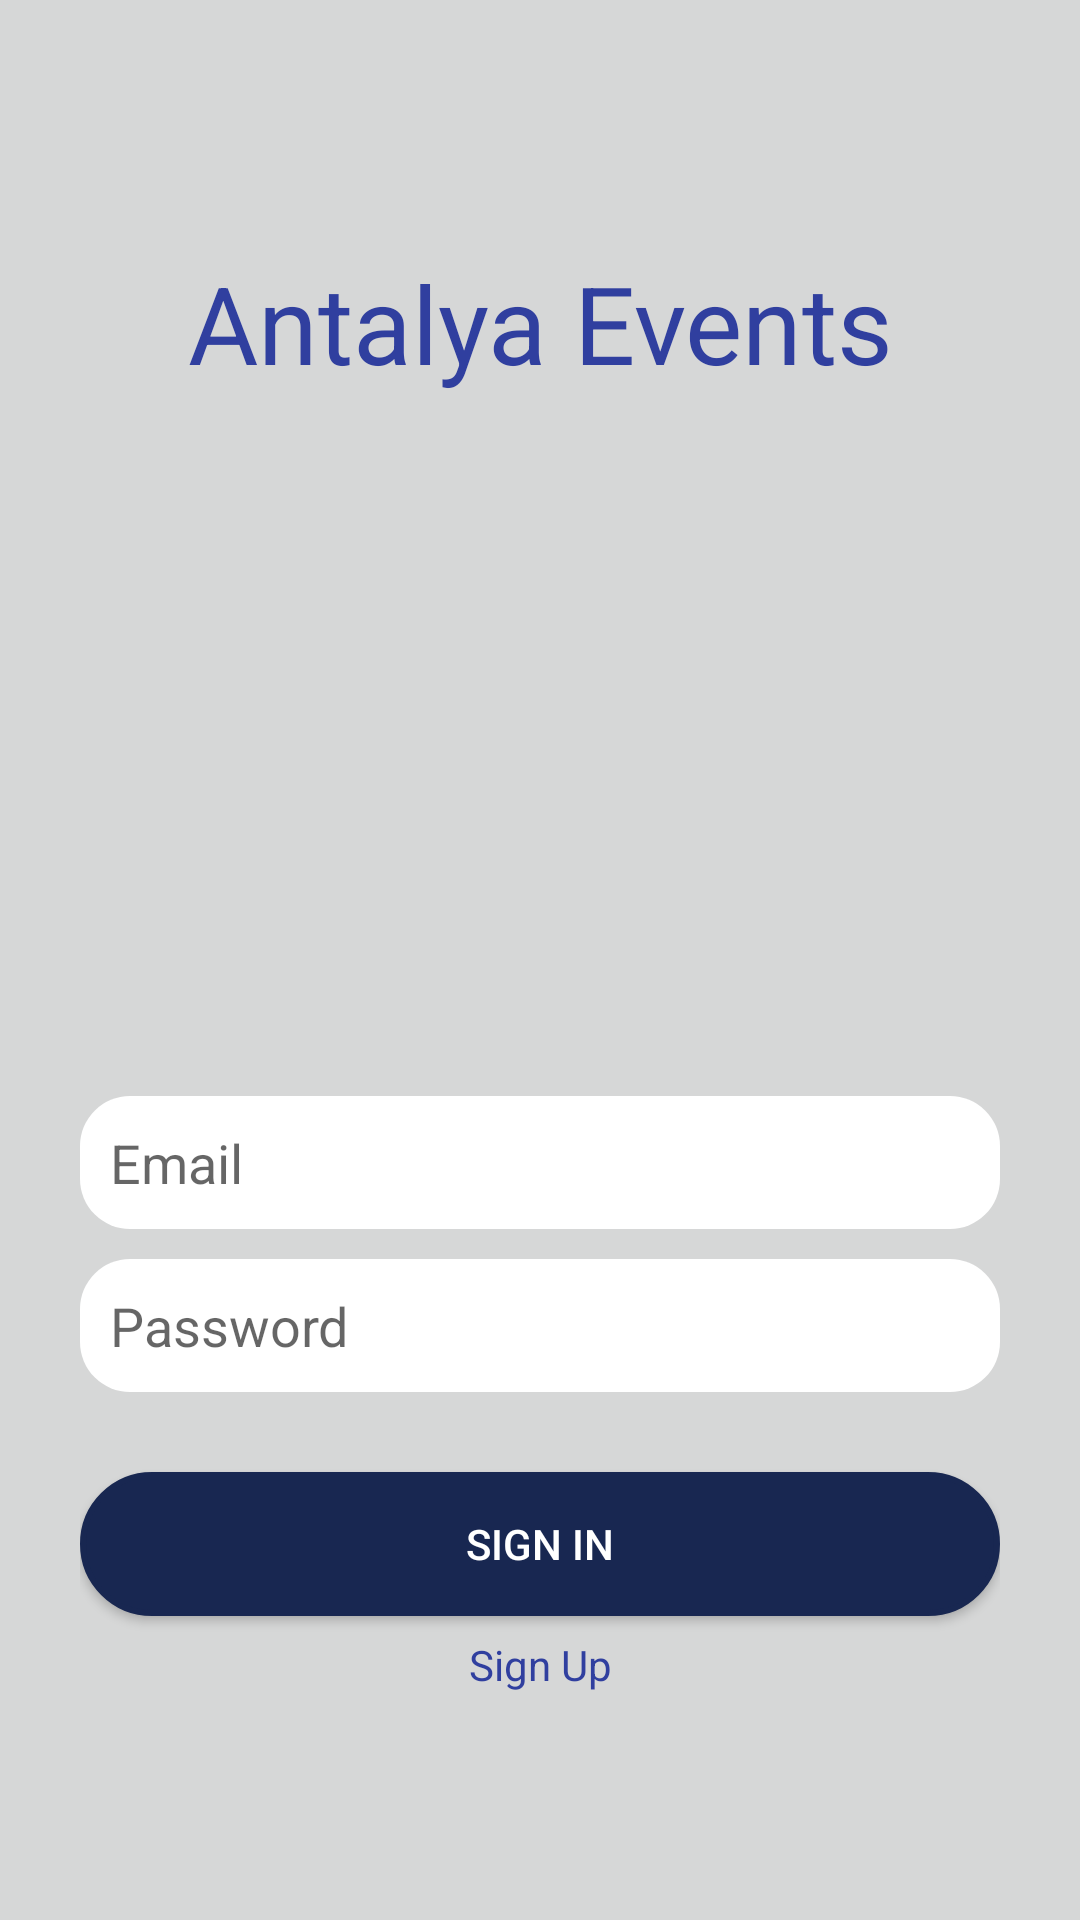

Android layout source for this screen:
<!-- AndroidManifest.xml: application theme AppTheme -->
<!-- res/layout/activity_log_in.xml -->
<?xml version="1.0" encoding="utf-8"?>
<LinearLayout xmlns:android="http://schemas.android.com/apk/res/android"
    xmlns:app="http://schemas.android.com/apk/res-auto"
    xmlns:tools="http://schemas.android.com/tools"
    android:id="@+id/activity_log_in"
    android:layout_width="match_parent"
    android:layout_height="match_parent"
    android:paddingBottom="50px"
    android:paddingLeft="80px"
    android:paddingRight="80px"
    android:paddingTop="100px"
    tools:context="com.example.faadhil.events.LogIn"
    android:orientation="vertical"
    android:background="?attr/colorButtonNormal">

    <TextView
        android:text="@string/app_name_1"
        android:layout_width="match_parent"
        android:layout_height="wrap_content"
        android:layout_alignParentTop="true"
        android:layout_centerHorizontal="true"
        android:layout_marginTop="50dp"
        android:textAppearance="@style/TextAppearance.AppCompat.Display1"
        android:textColor="@color/colorPrimary"
        android:textSize="36sp"
        android:textAlignment="center"
        android:gravity="center_horizontal" />

    <LinearLayout
        android:orientation="vertical"
        android:layout_width="match_parent"
        android:layout_height="match_parent"
        android:gravity="bottom"
        android:weightSum="1">

        <EditText
            android:layout_width="match_parent"
            android:layout_height="wrap_content"
            android:inputType="textEmailAddress"
            android:ems="10"
            android:id="@+id/emailSignIn"
            android:hint="Email"
            android:textCursorDrawable="@color/colorPrimary"
            android:background="@drawable/edit_text_states"
             />

        <Space
            android:layout_width="match_parent"
            android:layout_height="30px" />

        <EditText
            android:layout_width="match_parent"
            android:layout_height="wrap_content"
            android:inputType="textPassword"
            android:ems="10"
            android:id="@+id/PasswordSignIn"
            android:hint="Password"
            android:textCursorDrawable="@color/colorPrimary"
            android:background="@drawable/edit_text_states"
             />

        <Space
            android:layout_width="match_parent"
            android:layout_height="80px" />

        <Button
            android:text="Sign In"
            android:layout_width="match_parent"
            android:layout_height="wrap_content"
            android:id="@+id/SignIn"
            android:background="@drawable/button_states"
            android:textColor="@android:color/white" />

        <Space
            android:layout_width="match_parent"
            android:layout_height="20px" />

        <TextView
            android:text="Sign Up"
            android:layout_width="match_parent"
            android:layout_height="wrap_content"
            android:id="@+id/SignUpLogin"
            android:clickable="true"
            android:gravity="center_horizontal"
            android:textColor="@color/colorPrimary" />

        <Space
            android:layout_width="match_parent"
            android:layout_weight="0.10"
            android:layout_height="100px" />

    </LinearLayout>

</LinearLayout>
<!-- resources referenced by this layout -->
<resources>
  <color name="colorPrimary">#303f9f</color>
  <!-- drawable button_states (drawable) -->
  <?xml version="1.0" encoding="utf-8"?>
  <selector xmlns:android="http://schemas.android.com/apk/res/android">
      <item android:state_pressed="false">
          <shape android:shape="rectangle">
              <corners android:radius="1000dp" />
              <solid android:color="#182751" />
              <stroke
                  android:width="2dip"
                  android:color="#182751" />
              <padding
                  android:bottom="4dp"
                  android:left="4dp"
                  android:right="4dp"
                  android:top="4dp" />
          </shape>
      </item>
      <item android:state_pressed="true">
          <shape android:shape="rectangle">
              <corners android:radius="1000dp" />
              <solid android:color="#182751" />
              <stroke
                  android:width="2dip"
                  android:color="#182751" />
              <padding
                  android:bottom="4dp"
                  android:left="4dp"
                  android:right="4dp"
                  android:top="4dp" />
          </shape>
      </item>
  </selector>
  <!-- drawable edit_text_states (drawable) -->
  <?xml version="1.0" encoding="utf-8"?>
  <shape xmlns:android="http://schemas.android.com/apk/res/android"
      android:shape="rectangle" >
      <corners android:radius="50px" />
      <solid android:color="#fff" />
      <padding
          android:bottom="10dp"
          android:left="10dp"
          android:right="10dp"
          android:top="10dp" />
  
  
  
  </shape>
  <string name="app_name_1">Antalya Events</string>
  <style name="AppTheme" parent="Theme.AppCompat.Light.DarkActionBar">
          
          <item name="colorPrimary">@color/colorPrimary</item>
          <item name="colorPrimaryDark">@color/colorPrimaryDark</item>
          <item name="colorAccent">@color/colorAccent</item>
      </style>
  <color name="colorPrimaryDark">#00ABC7</color>
  <color name="colorAccent">#FF4081</color>
</resources>
